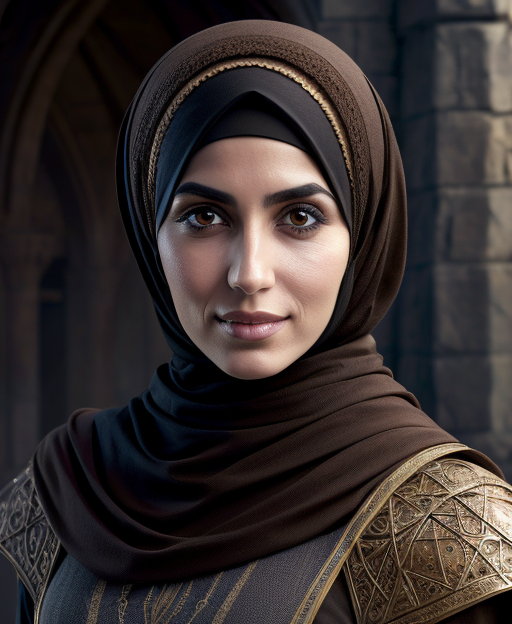
Generation parameters embedded in this image by AUTOMATIC1111 Stable Diffusion web UI or a fork of it (Forge, ...) (PNG 'parameters' text chunk):
half length portrait of 
A Jordanian female human cleric, black hijab, warm brown eyes, a healer in a community clinic
clothed, d&d, (fantasy:1.2), high quality, digital art,  (insanely detailed:1) <lora:add_detail:0.3>
Negative prompt:  EasyNegativeV2, zoomed out, nsfw, naked
Steps: 20, Sampler: DPM++ 2S a Karras, CFG scale: 7, Seed: 3104414167, Size: 512x624, Model hash: bb7e29def5, Model: rpg_v5, Lora hashes: "add_detail: 7c6bad76eb54", TI hashes: "EasyNegativeV2: 339cc9210f70", Version: 1.5.1